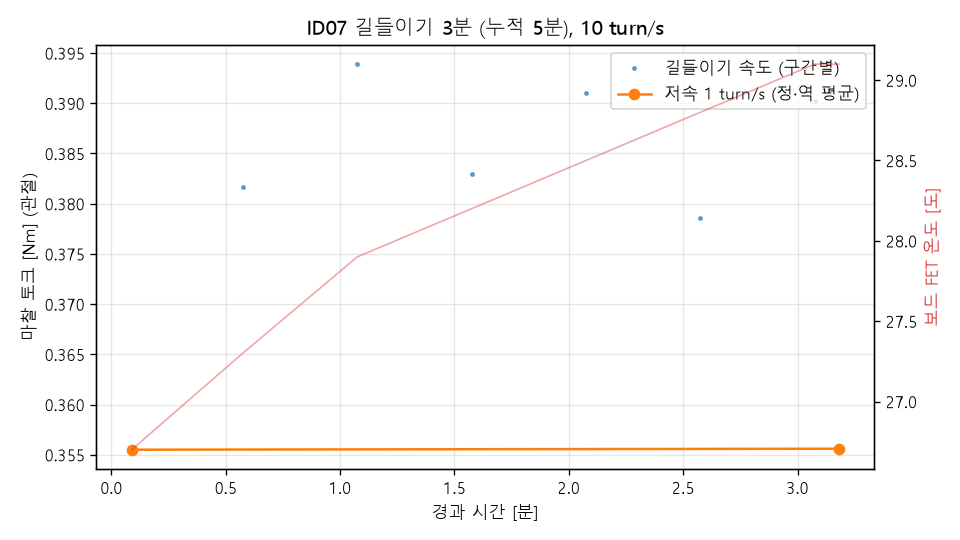

The file beside this chart, header and first rows:
# {"id": "07", "motor": "6512", "speed": 10.0, "reverse": 30.0, "minutes_planned": 3.0, "prev_minutes": 2.07, "stop": null, "note": "id 05->07, prev_minutes 2.07->2.07 (2026-11-09: 길들이…, 팀원 확인)"}
kind, t_min, v_cmd_turn_s, v_turn_s, tau_Nm, fet_C, vbus_V
check, 0.089, 1.0, 1.0, 0.3555, 26.7, 11.96
run, 0.574, 10.0, 9.884, 0.3817, 27.3, 11.96
run, 1.075, -10.0, -9.881, -0.3939, 27.9, 11.96
run, 1.575, 10.0, 9.887, 0.383, 28.2, 11.97
run, 2.075, -10.0, -9.883, -0.391, 28.5, 11.94
run, 2.575, 10.0, 9.888, 0.3786, 28.8, 11.94
run, 3.076, -10.0, -9.884, -0.3902, 29.1, 11.97
check, 3.181, 1.0, 1.0, 0.3556, 29.1, 11.94
